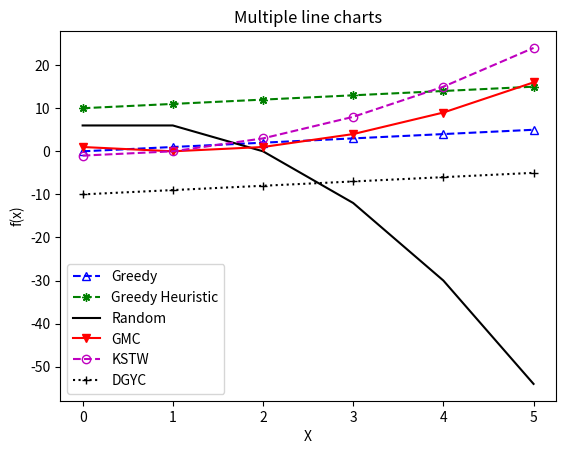

Source code (Python):
"""
plot 6 different lines with legend
y(x) = x
y(x) = x+1
y(x) = -3x^2 + 3x + 6
y(x) = (x-1)^2
y(x) = x^2 - 1
y(x) = x - 1
"""
import matplotlib.pyplot as plt
import numpy as np
 
x=np.arange(6)
 
fig=plt.figure()
ax=fig.add_subplot(1,1,1)

f3 = -3*x*x + 3*x + 6
ax.plot(x,x,c='b',marker="^",ls='--',label='Greedy',fillstyle='none')
ax.plot(x,x+10,c='g',marker=(8,2,0),ls='--',label='Greedy Heuristic')
ax.plot(x,f3,c='k',ls='-',label='Random')
ax.plot(x,(x-1)**2,c='r',marker="v",ls='-',label='GMC')
ax.plot(x,x**2-1,c='m',marker="o",ls='--',label='KSTW',fillstyle='none')
ax.plot(x,x-10,c='k',marker="+",ls=':',label='DGYC')
plt.title("Multiple line charts")
plt.xlabel("X")
plt.ylabel("f(x)")
plt.legend(loc=3)


plt.show()
